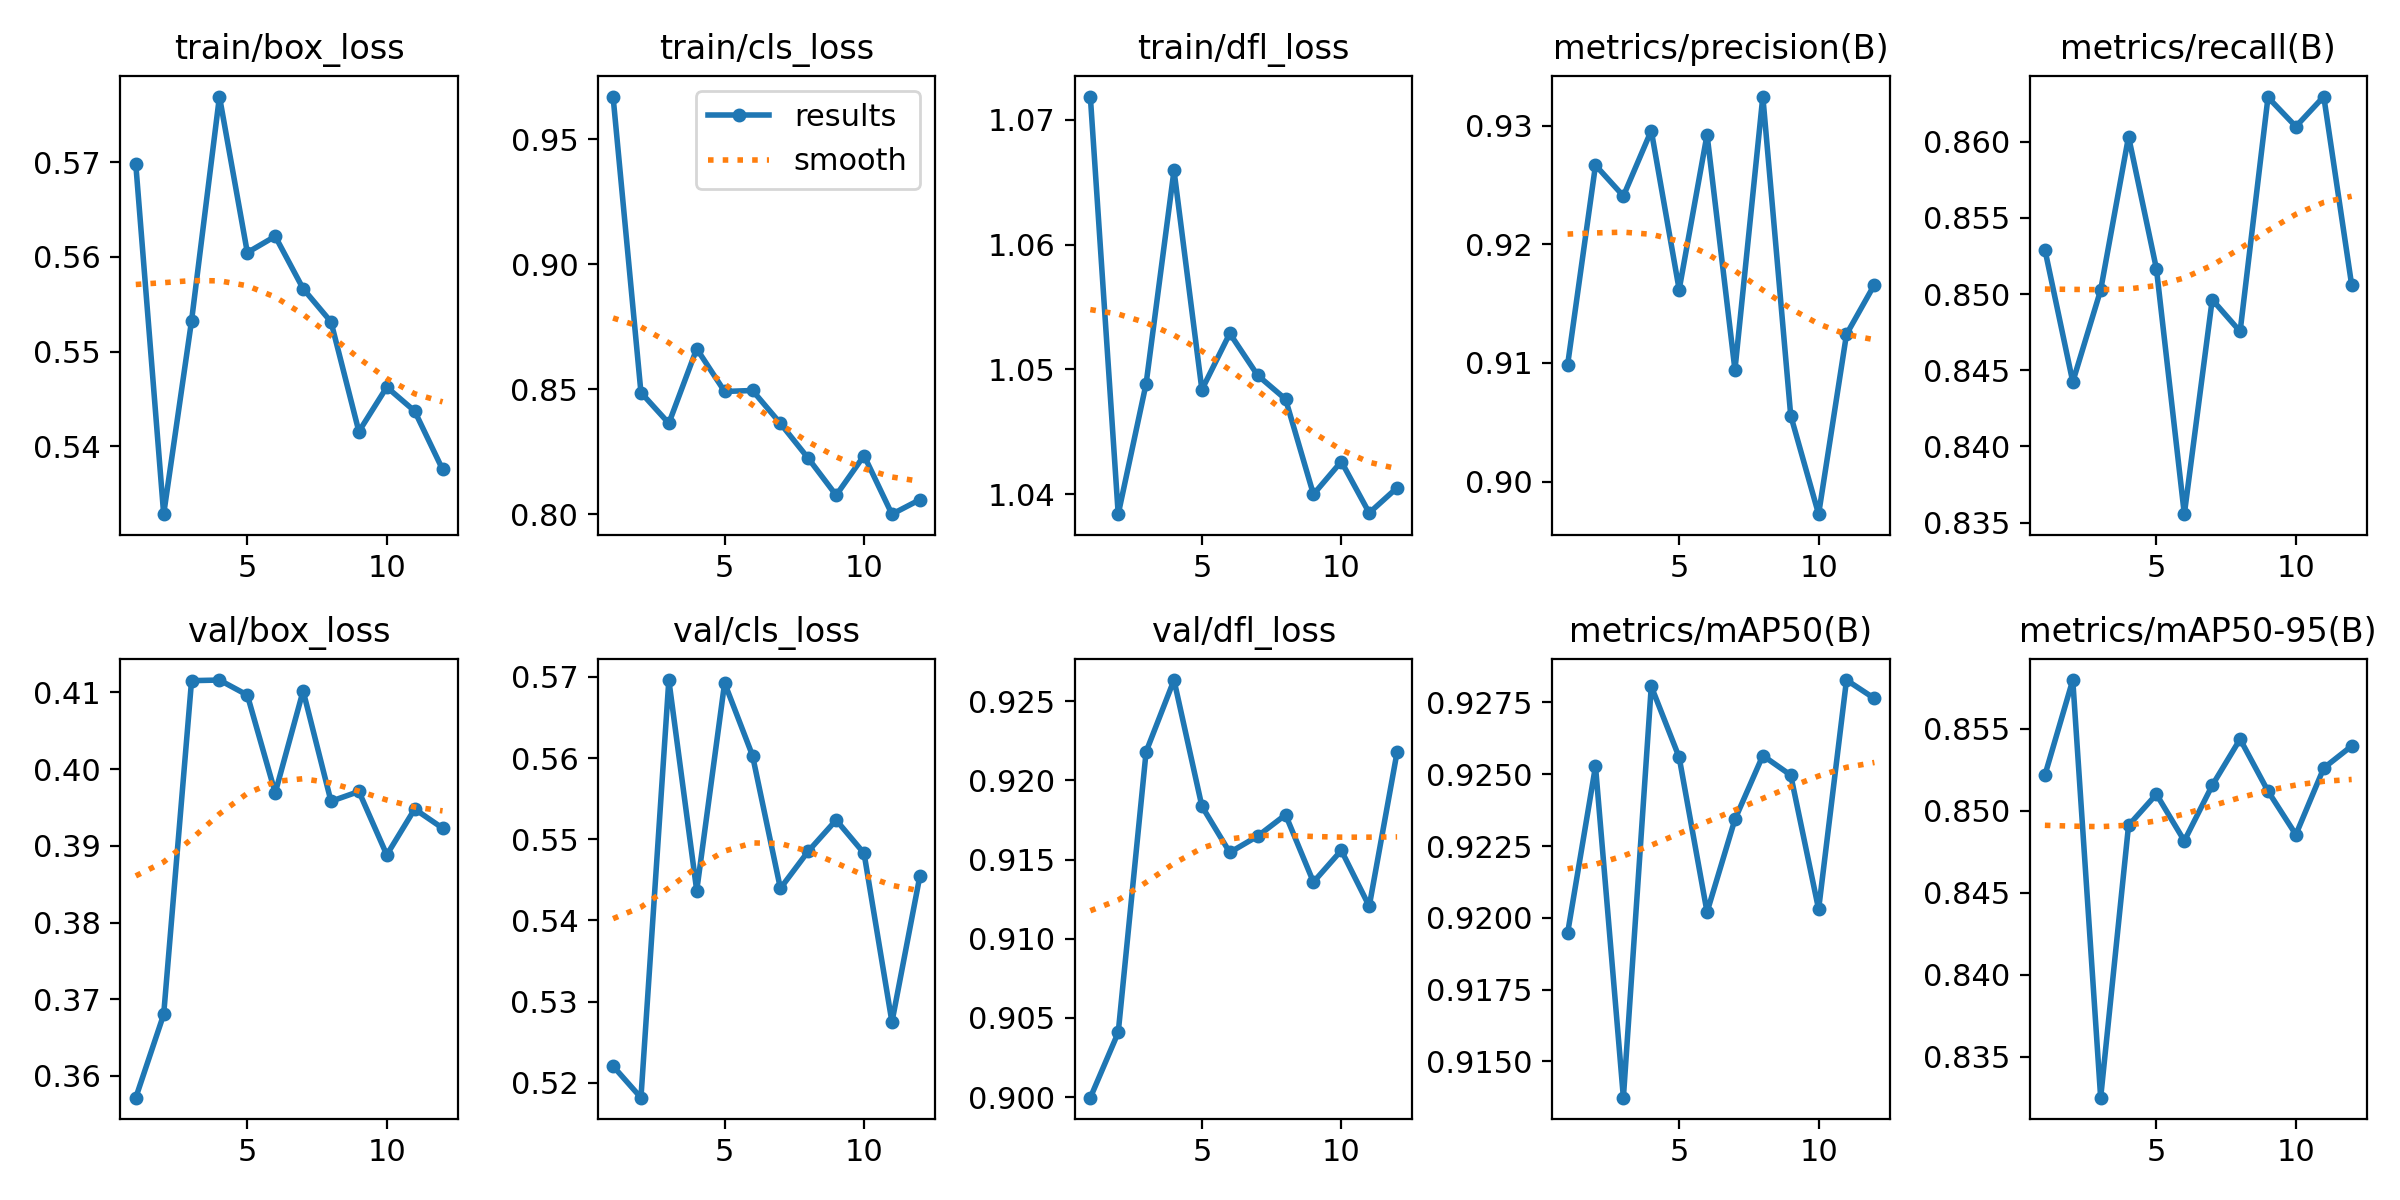

Values plotted in this chart, from the file beside it:
epoch, time, train/box_loss, train/cls_loss, train/dfl_loss, metrics/precision(B), metrics/recall(B), metrics/mAP50(B), metrics/mAP50-95(B), val/box_loss, val/cls_loss, val/dfl_loss, lr/pg0, lr/pg1, lr/pg2
1, 13.03, 0.5698, 0.9671, 1.072, 0.9098, 0.8529, 0.9195, 0.8522, 0.3572, 0.5221, 0.9, 0.06831, 0.00098, 0.00098
2, 21.89, 0.5328, 0.8488, 1.038, 0.9267, 0.8442, 0.9253, 0.858, 0.368, 0.5182, 0.9041, 0.03594, 0.00194, 0.00194
3, 30.13, 0.5533, 0.8364, 1.049, 0.9241, 0.8503, 0.9137, 0.8325, 0.4115, 0.5696, 0.9218, 0.003528, 0.002861, 0.002861
4, 38.13, 0.5769, 0.8663, 1.066, 0.9296, 0.8603, 0.9281, 0.8491, 0.4116, 0.5437, 0.9263, 0.00282, 0.00282, 0.00282
5, 46.03, 0.5605, 0.8492, 1.048, 0.9162, 0.8517, 0.9256, 0.851, 0.4097, 0.5693, 0.9184, 0.00276, 0.00276, 0.00276
6, 53.99, 0.5622, 0.8496, 1.053, 0.9293, 0.8356, 0.9202, 0.8482, 0.3969, 0.5603, 0.9154, 0.0027, 0.0027, 0.0027
7, 62.05, 0.5566, 0.8364, 1.05, 0.9094, 0.8496, 0.9234, 0.8516, 0.4102, 0.544, 0.9165, 0.00264, 0.00264, 0.00264
8, 69.97, 0.5531, 0.8224, 1.048, 0.9325, 0.8475, 0.9256, 0.8544, 0.3958, 0.5485, 0.9178, 0.00258, 0.00258, 0.00258
9, 77.91, 0.5416, 0.8077, 1.04, 0.9056, 0.8629, 0.925, 0.8512, 0.3971, 0.5524, 0.9136, 0.00252, 0.00252, 0.00252
10, 86.01, 0.5463, 0.8235, 1.043, 0.8972, 0.861, 0.9203, 0.8486, 0.3888, 0.5483, 0.9156, 0.00246, 0.00246, 0.00246
11, 94.07, 0.5437, 0.8001, 1.038, 0.9124, 0.863, 0.9283, 0.8526, 0.3948, 0.5275, 0.9121, 0.0024, 0.0024, 0.0024
12, 102.1, 0.5376, 0.8059, 1.041, 0.9166, 0.8506, 0.9276, 0.8539, 0.3923, 0.5454, 0.9218, 0.00234, 0.00234, 0.00234
